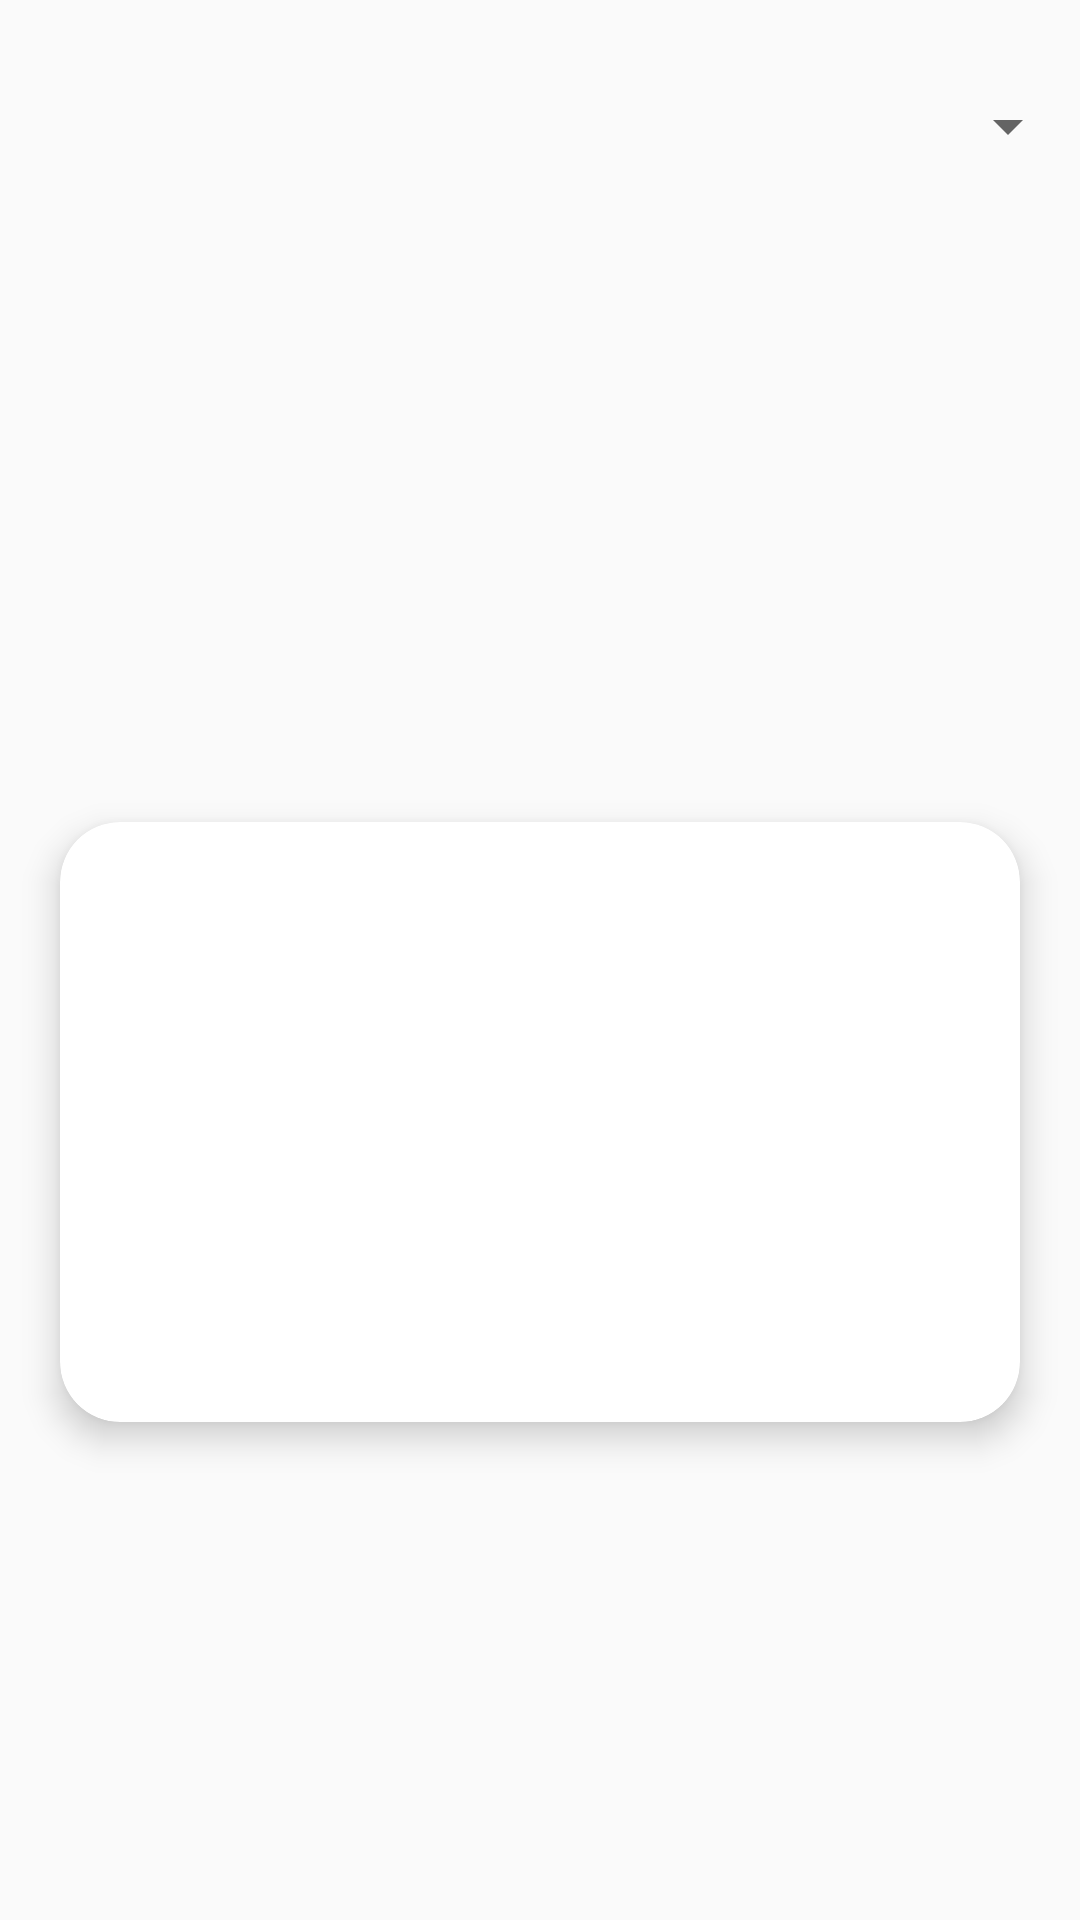

Produce the Android XML layout that renders to this screen, including the resource entries it uses.
<!-- AndroidManifest.xml: application theme Theme.ProyectoFinalPSP -->
<!-- res/layout/activity_api_rest_rick.xml -->
<?xml version="1.0" encoding="utf-8"?>
<LinearLayout
    xmlns:android="http://schemas.android.com/apk/res/android"
    android:orientation="vertical"
    android:layout_width="match_parent"
    android:layout_height="match_parent"
    >
   <LinearLayout
       android:layout_width="match_parent"
       android:layout_height="wrap_content"
       android:gravity="top"
       android:layout_marginTop="30dp"
       android:orientation="vertical">
      <Spinner
          android:layout_width="match_parent"
          android:layout_height="wrap_content"
          android:id="@+id/spinnerRick">
      </Spinner>

   </LinearLayout>
   <LinearLayout
       android:layout_width="match_parent"
       android:layout_height="wrap_content"
       android:orientation="horizontal"
       android:layout_marginTop="200dp">

      <androidx.cardview.widget.CardView
          xmlns:android="http://schemas.android.com/apk/res/android"
          xmlns:app="http://schemas.android.com/apk/res-auto"
          xmlns:tools="http://schemas.android.com/tools"
          android:layout_width="match_parent"
          android:layout_height="wrap_content"
          android:orientation="vertical"
          app:cardCornerRadius="20dp"
          android:layout_margin="20dp"
          app:cardElevation="20px"
          android:id="@+id/carViewRick">

         <ImageView
             android:layout_width="200dp"
             android:layout_height="200dp"
             android:id="@+id/img_spinnerRick">


         </ImageView>

         <LinearLayout
             android:layout_width="match_parent"
             android:layout_height="wrap_content"
             android:layout_marginLeft="220dp"
             android:gravity="center"
             android:orientation="vertical"
             android:weightSum="1">

            <TextView
                android:layout_width="match_parent"
                android:layout_height="wrap_content"
                android:layout_marginBottom="45dp"
                android:id="@+id/txt_nombre_spinnerRick">

            </TextView>



            <TextView
                android:layout_width="match_parent"
                android:layout_height="wrap_content"
                android:layout_marginBottom="0dp"
                android:id="@+id/txt_especie_spinnerRick">

            </TextView>
         </LinearLayout>
      </androidx.cardview.widget.CardView>
      </LinearLayout>


    </LinearLayout>
<!-- resources referenced by this layout -->
<resources>
  <style name="Theme.ProyectoFinalPSP" parent="Theme.AppCompat.Light.NoActionBar">
          
          <item name="colorPrimary">@color/purple_200</item>
          <item name="colorPrimaryVariant">@color/purple_700</item>
          <item name="colorOnPrimary">@color/black</item>
          
          <item name="colorSecondary">@color/teal_200</item>
          <item name="colorSecondaryVariant">@color/teal_200</item>
          <item name="colorOnSecondary">@color/black</item>
          
          <item name="android:statusBarColor" tools:targetApi="l">?attr/colorPrimaryVariant</item>
          
      </style>
  <color name="purple_200">#FFBB86FC</color>
  <color name="purple_700">#FF3700B3</color>
  <color name="black">#FF000000</color>
  <color name="teal_200">#CF8888</color>
</resources>
